The GitHub repository ody09/GymProject contains a labelled image folder "exercise_quality_v1" with 6 categories: bicep curl bad form, bicep curl good form, push-up bad form, push-up good form, squat bad form, squat good form. Examples follow, each with its label.

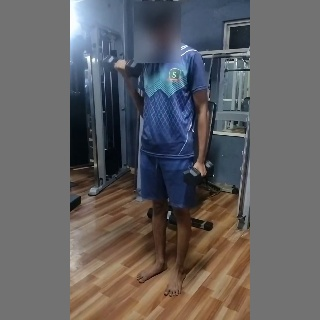
Label: bicep curl good form

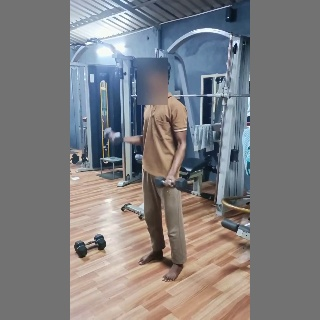
Label: bicep curl bad form

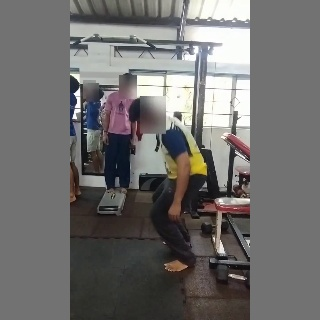
Label: squat bad form

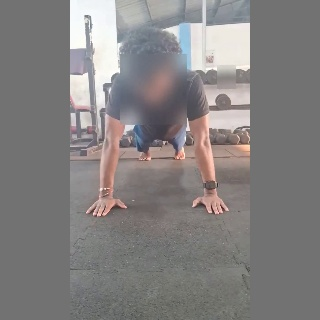
Label: push-up bad form

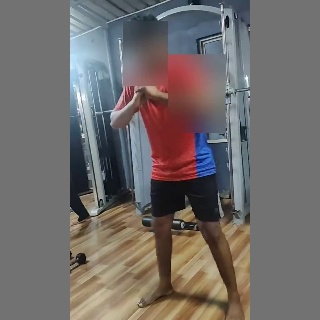
Label: squat good form

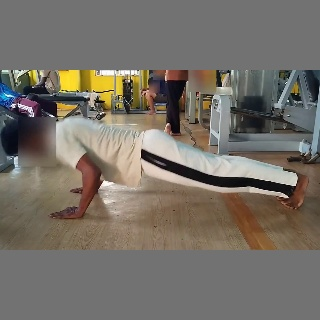
Label: push-up good form
